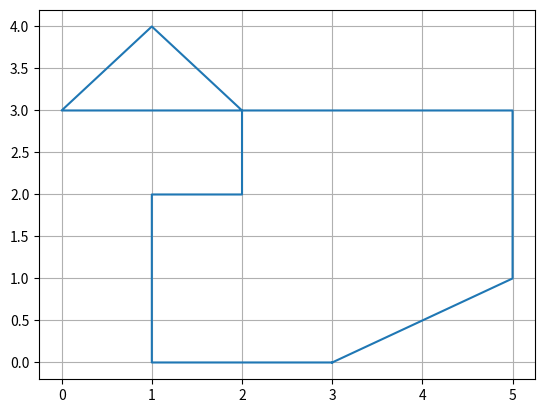

Recreate this plot in Python.
import matplotlib.pyplot as plt
import numpy as np
import random as rd


def glouton(list) :
    n = len(list)
    newList = [list [0]]
    list.remove(list [0])
    point = (0, 0)
    for pos in range (0, n-1) :
        point = list[0]
        min = dist(newList[pos], list[0])
        for j in range (len(list)) :
            if dist(newList[pos], list[j]) < min :
                min = dist(newList[pos], list[j])
                point  = list[j]
        newList.append(point)
        list.remove(point)
    plt.clf()
    X = [newList[i][0] for i in range (len(newList))]+[newList[0][0]]
    Y = [newList[i][1] for i in range (len(newList))]+[newList[0][1]]
    plt.plot(X,Y)
    plt.grid()
    plt.show()
    return newList








def dist(A, B) :
    return ((A[0]-B[0])**2 + (A[1]-B[1])**2)**(1/2)




liste = []
for i in range (15) :
    liste.append((rd.randint(0,5),rd.randint(0,4) ))

print(glouton(liste))
